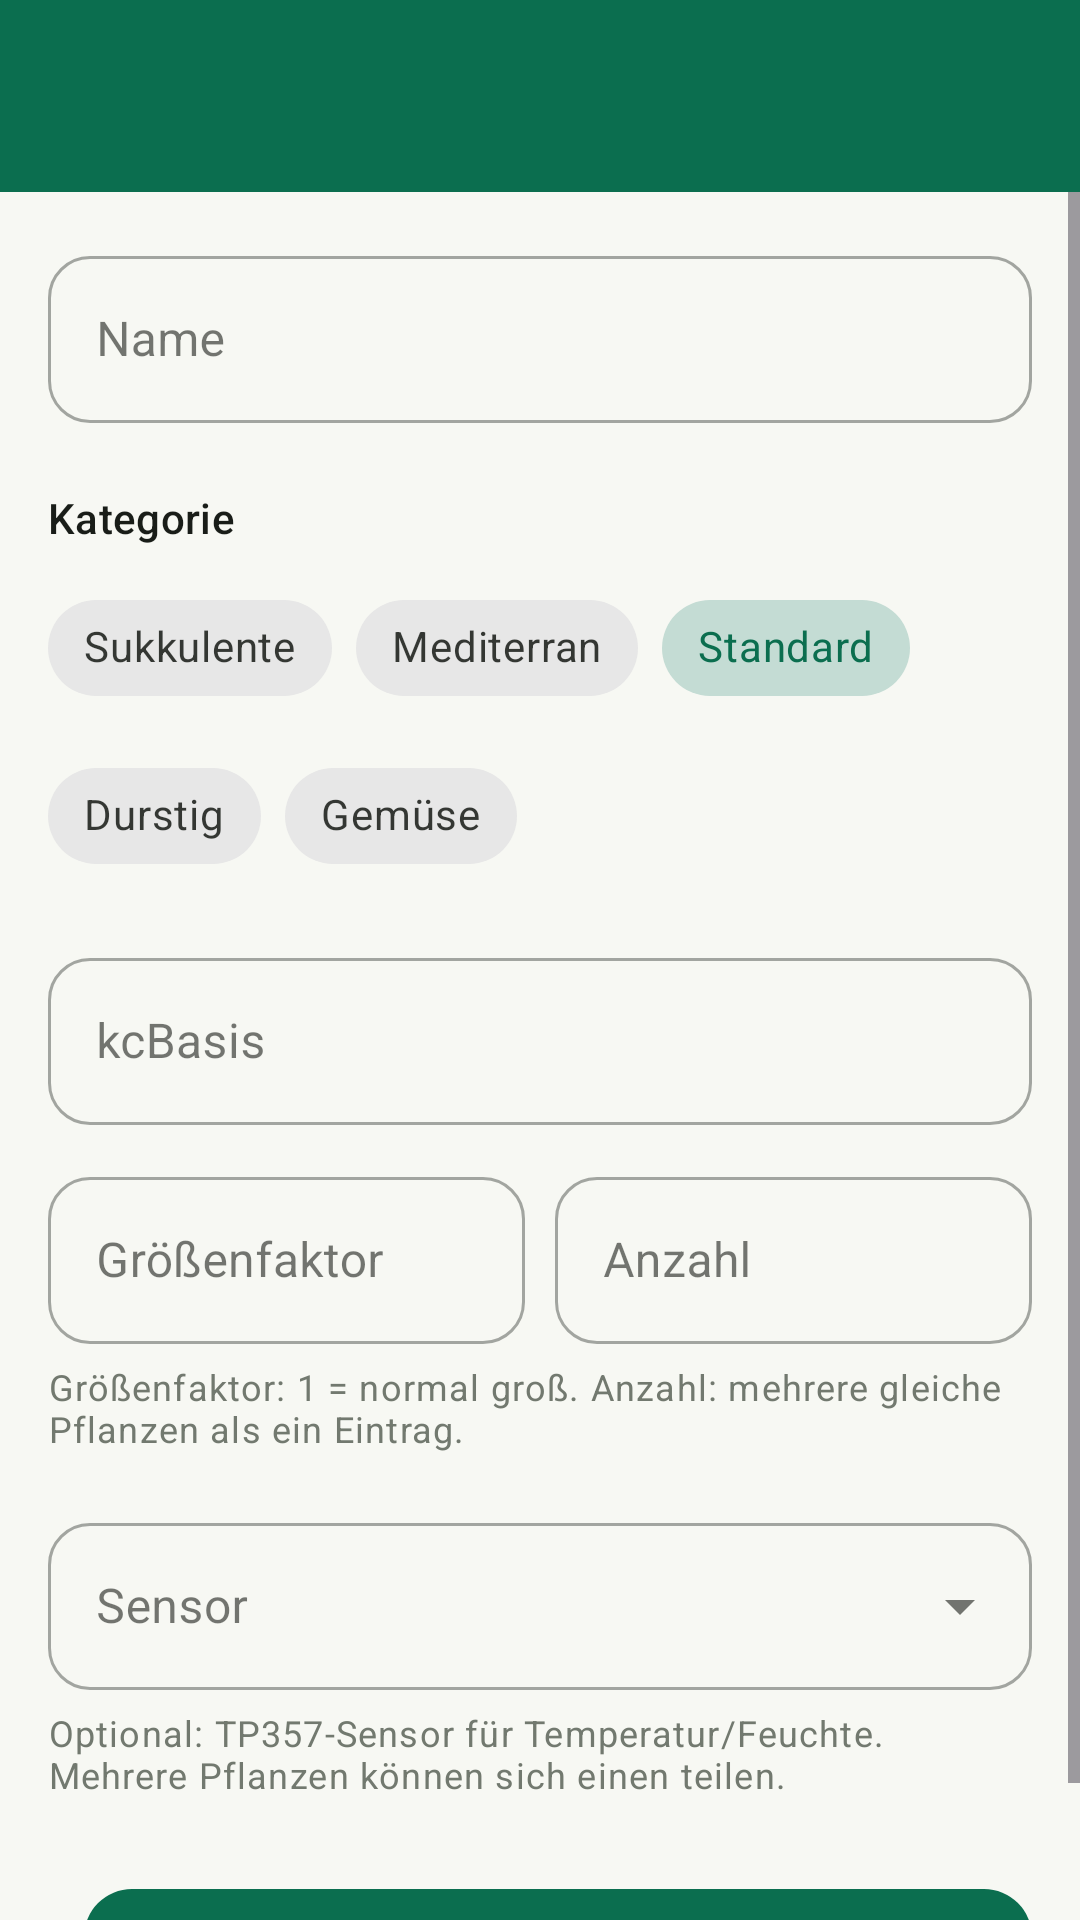

Here is an Android app screen rendered from its layout file. Give the layout XML and the strings, colors and styles it references.
<!-- AndroidManifest.xml: application theme Theme.Zylka -->
<!-- res/layout/activity_plant_edit.xml -->
<?xml version="1.0" encoding="utf-8"?>
<LinearLayout xmlns:android="http://schemas.android.com/apk/res/android"
    xmlns:app="http://schemas.android.com/apk/res-auto"
    xmlns:tools="http://schemas.android.com/tools"
    android:layout_width="match_parent"
    android:layout_height="match_parent"
    android:background="@color/brand_background"
    android:orientation="vertical">

    <com.google.android.material.appbar.MaterialToolbar
        android:id="@+id/toolbar"
        style="@style/Widget.Zylka.Toolbar"
        android:layout_width="match_parent"
        android:layout_height="wrap_content"
        android:minHeight="?attr/actionBarSize"
        android:elevation="2dp"
        tools:title="@string/plant_edit_title_new" />

    <ScrollView
        android:layout_width="match_parent"
        android:layout_height="0dp"
        android:layout_weight="1">

        <LinearLayout
            android:layout_width="match_parent"
            android:layout_height="wrap_content"
            android:orientation="vertical"
            android:padding="16dp">

            <com.google.android.material.textfield.TextInputLayout
                style="@style/Widget.MaterialComponents.TextInputLayout.OutlinedBox"
                android:layout_width="match_parent"
                android:layout_height="wrap_content"
                android:hint="@string/plant_edit_hint_name"
                app:boxCornerRadiusBottomEnd="14dp"
                app:boxCornerRadiusBottomStart="14dp"
                app:boxCornerRadiusTopEnd="14dp"
                app:boxCornerRadiusTopStart="14dp">

                <com.google.android.material.textfield.TextInputEditText
                    android:id="@+id/input_name"
                    android:layout_width="match_parent"
                    android:layout_height="wrap_content"
                    android:inputType="text" />
            </com.google.android.material.textfield.TextInputLayout>

            <TextView
                android:layout_width="match_parent"
                android:layout_height="wrap_content"
                android:layout_marginTop="22dp"
                android:text="@string/plant_edit_label_kategorie"
                android:textAppearance="?attr/textAppearanceTitleSmall"
                android:textColor="@color/brand_on_surface" />

            <com.google.android.material.chip.ChipGroup
                android:id="@+id/chip_group_kategorie"
                android:layout_width="match_parent"
                android:layout_height="wrap_content"
                android:layout_marginTop="10dp"
                app:selectionRequired="true"
                app:singleLine="false"
                app:singleSelection="true">

                <com.google.android.material.chip.Chip
                    android:id="@+id/chip_kategorie_sukkulente"
                    style="@style/Widget.MaterialComponents.Chip.Choice"
                    android:layout_width="wrap_content"
                    android:layout_height="wrap_content"
                    android:checkable="true"
                    android:text="@string/plant_category_sukkulente" />

                <com.google.android.material.chip.Chip
                    android:id="@+id/chip_kategorie_mediterran"
                    style="@style/Widget.MaterialComponents.Chip.Choice"
                    android:layout_width="wrap_content"
                    android:layout_height="wrap_content"
                    android:checkable="true"
                    android:text="@string/plant_category_mediterran" />

                <com.google.android.material.chip.Chip
                    android:id="@+id/chip_kategorie_standard"
                    style="@style/Widget.MaterialComponents.Chip.Choice"
                    android:layout_width="wrap_content"
                    android:layout_height="wrap_content"
                    android:checkable="true"
                    android:checked="true"
                    android:text="@string/plant_category_standard" />

                <com.google.android.material.chip.Chip
                    android:id="@+id/chip_kategorie_durstig"
                    style="@style/Widget.MaterialComponents.Chip.Choice"
                    android:layout_width="wrap_content"
                    android:layout_height="wrap_content"
                    android:checkable="true"
                    android:text="@string/plant_category_durstig" />

                <com.google.android.material.chip.Chip
                    android:id="@+id/chip_kategorie_gemuese"
                    style="@style/Widget.MaterialComponents.Chip.Choice"
                    android:layout_width="wrap_content"
                    android:layout_height="wrap_content"
                    android:checkable="true"
                    android:text="@string/plant_category_gemuese" />
            </com.google.android.material.chip.ChipGroup>

            <com.google.android.material.textfield.TextInputLayout
                style="@style/Widget.MaterialComponents.TextInputLayout.OutlinedBox"
                android:layout_width="match_parent"
                android:layout_height="wrap_content"
                android:layout_marginTop="18dp"
                android:hint="@string/plant_edit_hint_kc_basis"
                app:boxCornerRadiusBottomEnd="14dp"
                app:boxCornerRadiusBottomStart="14dp"
                app:boxCornerRadiusTopEnd="14dp"
                app:boxCornerRadiusTopStart="14dp">

                <com.google.android.material.textfield.TextInputEditText
                    android:id="@+id/input_kc_basis"
                    android:layout_width="match_parent"
                    android:layout_height="wrap_content"
                    android:inputType="numberDecimal" />
            </com.google.android.material.textfield.TextInputLayout>

            <LinearLayout
                android:layout_width="match_parent"
                android:layout_height="wrap_content"
                android:layout_marginTop="12dp"
                android:orientation="horizontal">

                <com.google.android.material.textfield.TextInputLayout
                    style="@style/Widget.MaterialComponents.TextInputLayout.OutlinedBox"
                    android:layout_width="0dp"
                    android:layout_height="wrap_content"
                    android:layout_weight="1"
                    android:hint="@string/plant_edit_hint_groessenfaktor"
                    app:boxCornerRadiusBottomEnd="14dp"
                    app:boxCornerRadiusBottomStart="14dp"
                    app:boxCornerRadiusTopEnd="14dp"
                    app:boxCornerRadiusTopStart="14dp">

                    <com.google.android.material.textfield.TextInputEditText
                        android:id="@+id/input_groessenfaktor"
                        android:layout_width="match_parent"
                        android:layout_height="wrap_content"
                        android:inputType="numberDecimal" />
                </com.google.android.material.textfield.TextInputLayout>

                <com.google.android.material.textfield.TextInputLayout
                    style="@style/Widget.MaterialComponents.TextInputLayout.OutlinedBox"
                    android:layout_width="0dp"
                    android:layout_height="wrap_content"
                    android:layout_marginStart="10dp"
                    android:layout_weight="1"
                    android:hint="@string/plant_edit_hint_anzahl"
                    app:boxCornerRadiusBottomEnd="14dp"
                    app:boxCornerRadiusBottomStart="14dp"
                    app:boxCornerRadiusTopEnd="14dp"
                    app:boxCornerRadiusTopStart="14dp">

                    <com.google.android.material.textfield.TextInputEditText
                        android:id="@+id/input_anzahl"
                        android:layout_width="match_parent"
                        android:layout_height="wrap_content"
                        android:inputType="number" />
                </com.google.android.material.textfield.TextInputLayout>
            </LinearLayout>

            <TextView
                android:layout_width="match_parent"
                android:layout_height="wrap_content"
                android:layout_marginTop="6dp"
                android:text="@string/plant_edit_hint_caption"
                android:textAppearance="?attr/textAppearanceBodySmall"
                android:textColor="@color/brand_outline" />

            <com.google.android.material.textfield.TextInputLayout
                style="@style/Widget.MaterialComponents.TextInputLayout.OutlinedBox.ExposedDropdownMenu"
                android:layout_width="match_parent"
                android:layout_height="wrap_content"
                android:layout_marginTop="18dp"
                android:hint="@string/plant_edit_hint_sensor"
                app:boxCornerRadiusBottomEnd="14dp"
                app:boxCornerRadiusBottomStart="14dp"
                app:boxCornerRadiusTopEnd="14dp"
                app:boxCornerRadiusTopStart="14dp">

                <com.google.android.material.textfield.MaterialAutoCompleteTextView
                    android:id="@+id/input_sensor"
                    android:layout_width="match_parent"
                    android:layout_height="wrap_content"
                    android:inputType="none" />
            </com.google.android.material.textfield.TextInputLayout>

            <TextView
                android:layout_width="match_parent"
                android:layout_height="wrap_content"
                android:layout_marginTop="6dp"
                android:text="@string/plant_edit_sensor_caption"
                android:textAppearance="?attr/textAppearanceBodySmall"
                android:textColor="@color/brand_outline" />

            <LinearLayout
                android:layout_width="match_parent"
                android:layout_height="wrap_content"
                android:layout_marginTop="26dp"
                android:orientation="horizontal">

                <com.google.android.material.button.MaterialButton
                    android:id="@+id/button_delete"
                    style="@style/Widget.MaterialComponents.Button.OutlinedButton"
                    android:layout_width="0dp"
                    android:layout_height="wrap_content"
                    android:layout_weight="1"
                    android:text="@string/action_delete"
                    android:textColor="@color/brand_error"
                    android:visibility="gone"
                    app:cornerRadius="16dp"
                    app:strokeColor="@color/brand_error"
                    tools:visibility="visible" />

                <com.google.android.material.button.MaterialButton
                    android:id="@+id/button_save"
                    android:layout_width="0dp"
                    android:layout_height="wrap_content"
                    android:layout_marginStart="12dp"
                    android:layout_weight="1"
                    android:text="@string/action_save"
                    app:cornerRadius="16dp" />
            </LinearLayout>

        </LinearLayout>
    </ScrollView>
</LinearLayout>
<!-- resources referenced by this layout -->
<resources>
  <color name="brand_background">#F7F8F3</color>
  <color name="brand_error">#BA1A1A</color>
  <color name="brand_on_surface">#191D18</color>
  <color name="brand_outline">#72796F</color>
  <string name="action_delete">Löschen</string>
  <string name="action_save">Speichern</string>
  <string name="plant_category_durstig">Durstig</string>
  <string name="plant_category_gemuese">Gemüse</string>
  <string name="plant_category_mediterran">Mediterran</string>
  <string name="plant_category_standard">Standard</string>
  <string name="plant_category_sukkulente">Sukkulente</string>
  <string name="plant_edit_hint_anzahl">Anzahl</string>
  <string name="plant_edit_hint_caption">Größenfaktor: 1 = normal groß. Anzahl: mehrere gleiche Pflanzen als ein Eintrag.</string>
  <string name="plant_edit_hint_groessenfaktor">Größenfaktor</string>
  <string name="plant_edit_hint_kc_basis">kcBasis</string>
  <string name="plant_edit_hint_name">Name</string>
  <string name="plant_edit_hint_sensor">Sensor</string>
  <string name="plant_edit_label_kategorie">Kategorie</string>
  <string name="plant_edit_sensor_caption">Optional: TP357-Sensor für Temperatur/Feuchte. Mehrere Pflanzen können sich einen teilen.</string>
  <string name="plant_edit_title_new">Neue Pflanze</string>
  <style name="Widget.Zylka.Toolbar" parent="Widget.MaterialComponents.Toolbar">
          <item name="android:background">@color/brand_primary</item>
          <item name="titleTextColor">@color/brand_on_primary</item>
          <item name="subtitleTextColor">@color/brand_on_primary</item>
          <item name="android:theme">@style/ThemeOverlay.Zylka.Toolbar</item>
      </style>
  <color name="brand_primary">#0B6E4F</color>
  <color name="brand_on_primary">#FFFFFF</color>
  <style name="ThemeOverlay.Zylka.Toolbar" parent="">
          <item name="colorControlNormal">@color/brand_on_primary</item>
          <item name="colorOnSurface">@color/brand_on_primary</item>
          <item name="colorOnSurfaceVariant">@color/brand_on_primary</item>
          <item name="actionMenuTextColor">@color/brand_on_primary</item>
      </style>
  <color name="brand_primary_container">#B9F1CE</color>
  <color name="brand_on_primary_container">#00210F</color>
  <color name="brand_secondary">#B26A00</color>
  <color name="brand_on_secondary">#FFFFFF</color>
  <color name="brand_secondary_container">#FFDDB0</color>
  <color name="brand_on_secondary_container">#3A1F00</color>
  <color name="brand_tertiary">#3E5FA0</color>
  <color name="brand_on_tertiary">#FFFFFF</color>
  <color name="brand_tertiary_container">#D8E2FF</color>
  <color name="brand_on_tertiary_container">#001A41</color>
  <color name="brand_on_background">#191D18</color>
  <color name="brand_surface">#FFFFFF</color>
  <color name="brand_surface_variant">#DEE5D9</color>
  <color name="brand_on_surface_variant">#424940</color>
  <color name="brand_outline_variant">#C2C9BD</color>
  <color name="brand_on_error">#FFFFFF</color>
  <color name="brand_error_container">#FFDAD6</color>
  <color name="brand_on_error_container">#410002</color>
</resources>
